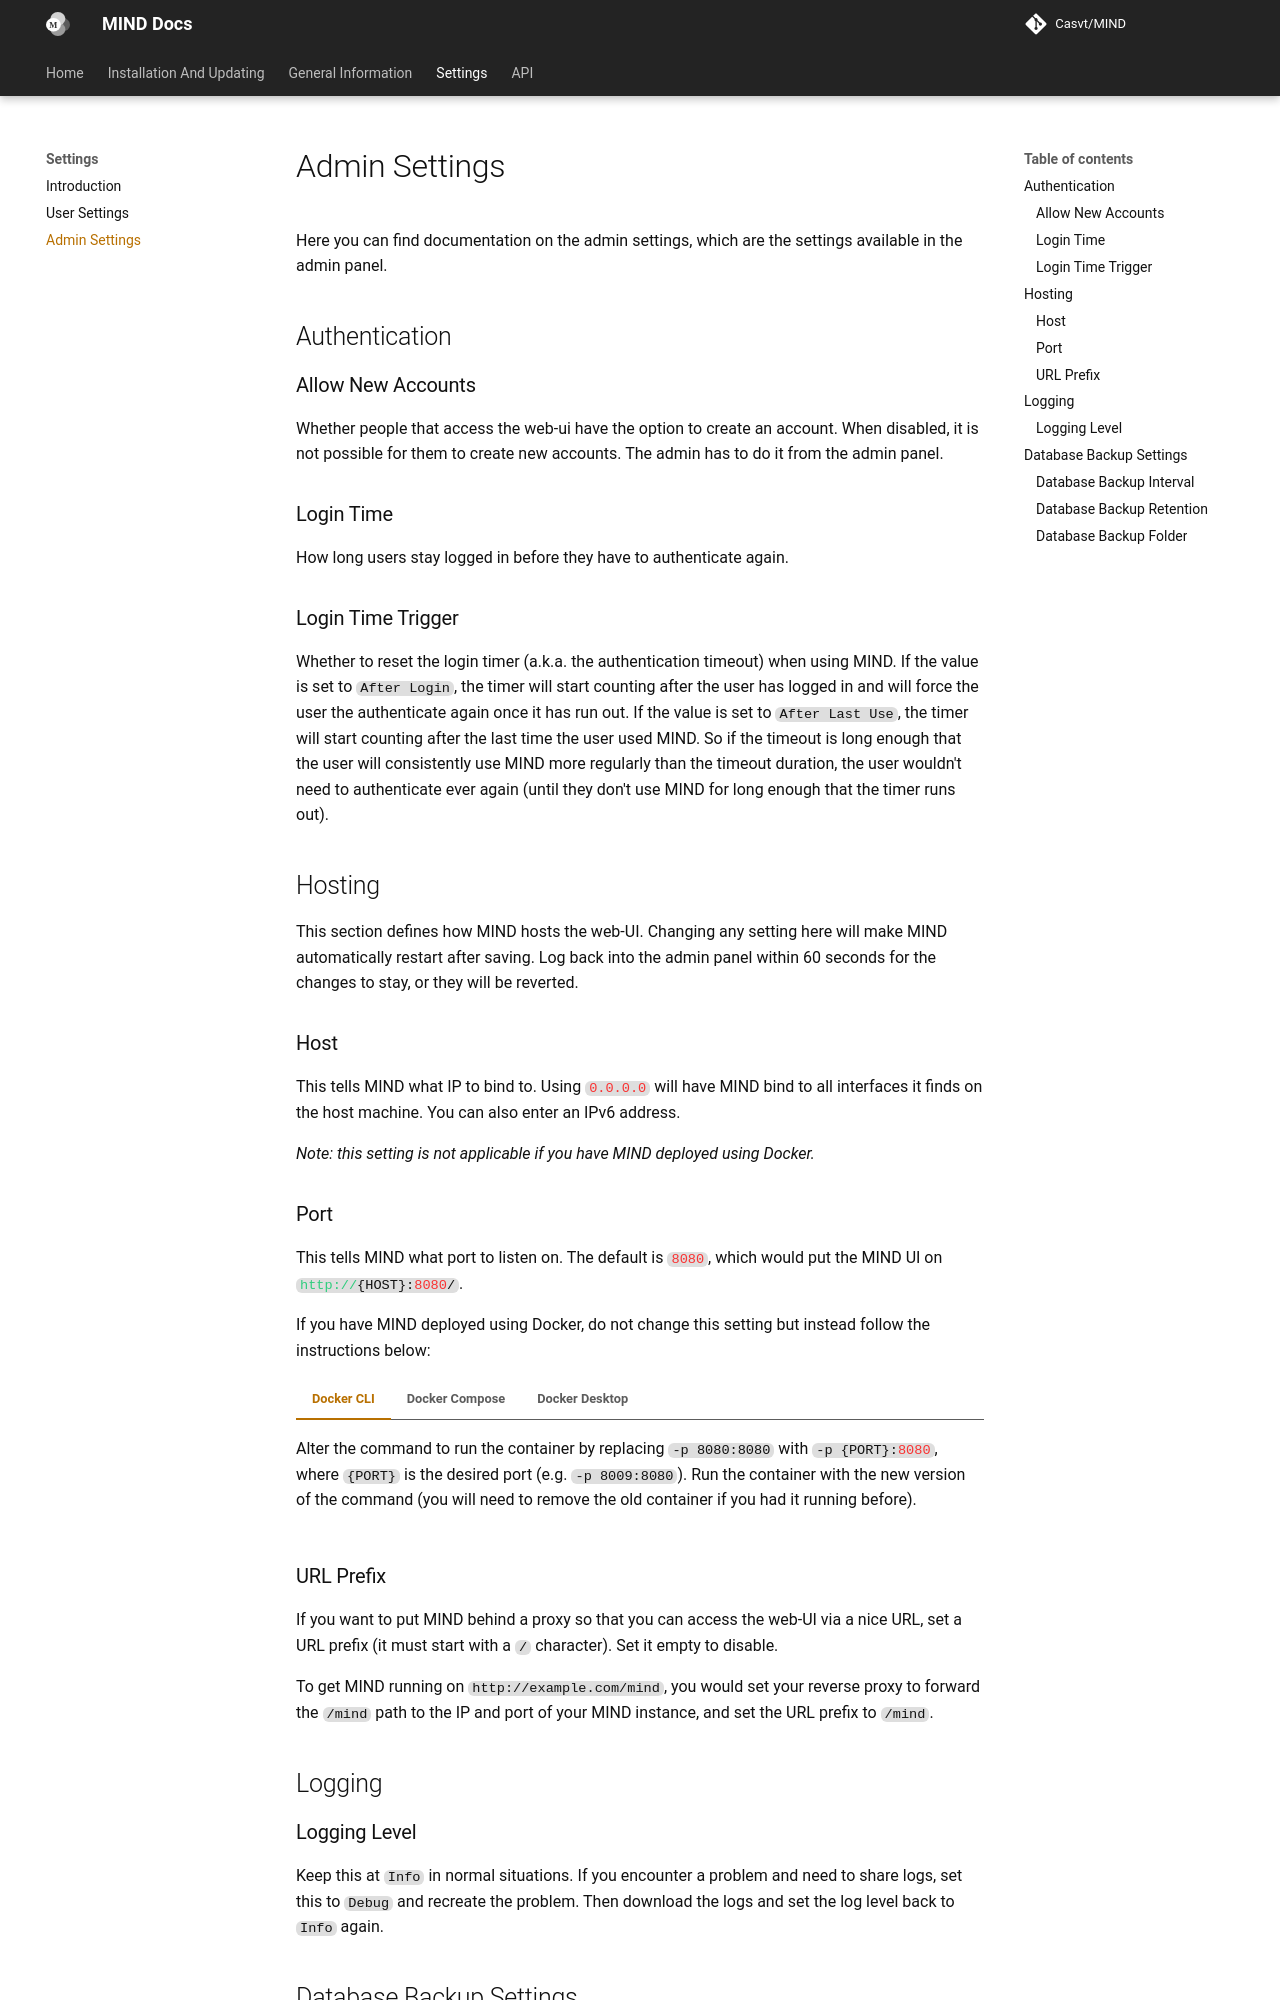

repository: Casvt/MIND · page: settings/admin_settings/index.html · generator: mkdocs

Here you can find documentation on the admin settings, which are the settings available in the admin panel.

## Authentication

### Allow New Accounts

Whether or not people that access the web-ui have the option to create an account. When disabled, it is not possible to create new accounts, except for the admin via the admin panel.

### Login Time

The authentication timeout. For how long users stay logged in before they have to authenticate again.

### Login Time Trigger

Whether or not to reset the login timer (A.K.A. the authentication timeout) when using MIND. If the value is set to `After Login`, the timer will start counting after the user has logged in and will force the user the authenticate again once it has run out. If the value is set to `After Last Use`, the timer will start counting after the last time the user used MIND. So if the timeout is long enough that the user will consistently use MIND more regularly than the timeout duration, the user wouldn't need to authenticate ever again (until they don't use MIND for long enough that the timer runs out).

## Logging

### Logging Level

Keep this at `Info` in normal situations. If you encounter a problem and need to share logs, set this to `Debug` and recreate the problem. Then set it back to `Info` again. More information on this on the ['Reporting' page](../other_docs/reporting.md) and [general info page on the admin panel](../general_info/admin_panel.md#logging).

## Hosting

Any changes to these settings will restart MIND immediately. The changes are applied and MIND will start running with the new hosting settings. **_If you do not log into the admin panel within one minute after restarting, the changes will be reverted._** This means that MIND will basically 'try out' the new hosting settings for one minute. If you haven't logged into the admin panel within that one minute after restart, the changes will be canceled, the old hosting settings will be applied and MIND will be restarted again. By logging into the admin panel, you keep the hosting settings. This feature is useful if you change the hosting settings in such way that the UI becomes unreachable; simply wait one minute and the changes will be reverted.

### Host

This tells MIND what IP to bind to. If you specify an IP that is _not_ on the machine running MIND, you _will_ encounter errors.  
Using `0.0.0.0` will have MIND bind to all interfaces it finds on the host machine.

_Note: this setting is not applicable if you have MIND deployed using Docker._
